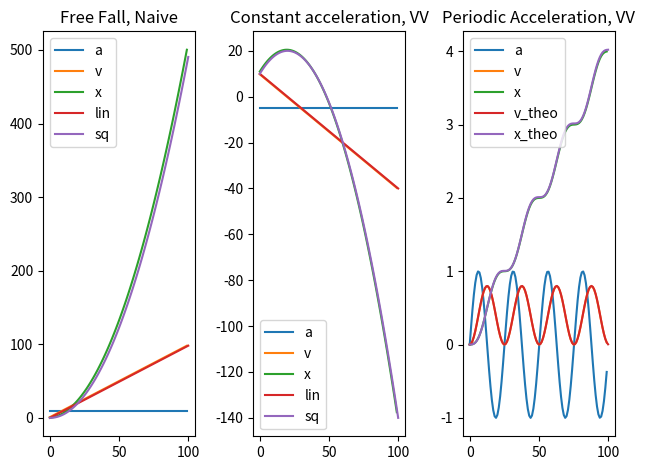

The script that saved this image:
import re
import numpy as np
import logging
logging.basicConfig(level=logging.DEBUG)
logger = logging.getLogger(__name__)


class Sensor:
    """
    Very Simple Sensor class, able to:
    - obtain acceleration from outside
    - return current acceleration
    - time-integrate to obtain position and velocity

    TODO: figure out more robust ways to infere position
    and velocity from noisy data; i.e. find more accurate
    and reliable integration schemes.

    TODO: Research more deeply typical inputs and outputs of
    sensors (e.g. accelerometers), for instance: do they have
    memory of the last couple of acceleration values?
    """
    def __init__(self, delta_t):
        self.current_acceleration = 0.0
        self.last_acceleration = 0.0
        self.delta_t = delta_t

    def get_acceleration(self):
        return self.current_acceleration

    def measure_acceleration(self, acceleration):
        assert(isinstance(acceleration,
            (float, np.float16, np.float32, np.float64)))
        if self.last_acceleration == 0:
            logger.debug("Previous Acceleration Set to 0. Supposed to be done in Initialization only.")
        self.last_acceleration = self.current_acceleration
        self.current_acceleration = acceleration

    def naive_get_delta_v(self):
        delta_v = self.current_acceleration * self.delta_t
        return delta_v

    def naive_get_delta_x(self, velocity):
        delta_x = velocity * self.delta_t + \
            0.5 * self.current_acceleration * self.delta_t * self.delta_t
        return delta_x

    def verlet_get_delta_x(self, velocity):
        delta_x = velocity * self.delta_t + \
            0.5 * self.current_acceleration * self.delta_t * self.delta_t
        return delta_x

    def verlet_get_delta_v(self):
        delta_v = 0.5 * (self.last_acceleration + self.current_acceleration) * self.delta_t
        return delta_v

    def get_current_x_and_v(self, previous_position, previous_velocity):
        velocity = previous_velocity + self.naive_get_delta_v()
        position = previous_position + self.naive_get_delta_x(velocity)
        return position, velocity

    def velocity_verlet(self, previous_position, previous_velocity):
        position = previous_position + self.verlet_get_delta_x(previous_velocity)
        velocity = previous_velocity + self.verlet_get_delta_v()
        return position, velocity


class DataGenerator:
    """
    Preliminary Data Generator class to simulate input data
    and time series for sensor simulation.
    """
    def __init__(
            self,
            noise=0.0,
            method=None,
            **kwargs):

        self.noise_level = 0.0
        self.method = method

        if re.match(r"[cC]onst", self.method):
            self.const = kwargs['const']

        elif re.match(r"[lL]inear", self.method):
            self.time = kwargs['time']
            self.slope = kwargs['slope']
            self.const = kwargs['const']
            self.timestep = kwargs['timestep']
        else:
            raise Exception("Method " + method + " Not Supported!")

    def __call__(self):
        if re.match(r"[cC]onst", self.method):
            while True:
                yield self.const
        elif re.match(r"[lL]inear", self.method):
            while True:
                self.time += self.timestep
                yield self.const + self.time * self.slope


if __name__ == "__main__":
    import matplotlib.pyplot as plt
    plt_logger = logging.getLogger('matplotlib')
    plt_logger.setLevel(logging.INFO)

    fig, (ax0, ax1, ax2) = plt.subplots(1, 3)

    # ###### CASE 0
    # ###### Free Fall
    n = 101
    dt = 0.1
    time_grid = np.arange(0, n)

    x = np.zeros(n)
    v = np.zeros(n)
    a = np.zeros(n)
    acc = 9.81

    x[0] = 0
    v[0] = 0
    s = Sensor(dt)
    for t in time_grid:
        if t == n-1:
            break
        s.measure_acceleration(acc + np.random.normal(0.0, 0.0))
        a[t+1] = s.get_acceleration()
        x[t+1], v[t+1] = s.get_current_x_and_v(x[t], v[t])
        # x[t+1], v[t+1] = s.velocity_verlet(x[t], v[t])

    ax0.set_title("Free Fall, Naive")
    ax0.plot(a[1:], label='a')
    ax0.plot(v[1:], label='v')
    ax0.plot(x[1:], label='x')
    ax0.plot(dt * time_grid * acc + v[0], label='lin')
    ax0.plot(x[0] + v[0] * (dt * time_grid) + 0.5 * acc * (dt * time_grid)
        * (dt * time_grid), label='sq')
    ax0.legend()
    s = 0.5 * acc * (dt * time_grid) * (dt * time_grid) + x[0] + v[0] * (dt * time_grid)
    print("s: ", s[n-1])
    print("x: ", x[n-2])


    # ###### CASE 1
    # ###### Constant Acceleration
    n = 101
    dt = 0.1
    time_grid = np.arange(0, n)

    x = np.zeros(n)
    v = np.zeros(n)
    a = np.zeros(n)
    acc = -5

    v_old = 0
    x_old = 0
    x[0] = 10
    v[0] = 10
    s = Sensor(dt)
    for t in time_grid:
        if t == n-1:
            break
        s.measure_acceleration(acc + np.random.normal(0.0, 0.0))
        a[t+1] = s.get_acceleration()
        dv = s.naive_get_delta_v()
        # x[t+1], v[t+1] = s.get_current_x_and_v(x[t], v[t])
        x[t+1], v[t+1] = s.velocity_verlet(x[t], v[t])

    ax1.set_title("Constant acceleration, VV")
    ax1.plot(a[1:], label='a')
    ax1.plot(v[1:], label='v')
    ax1.plot(x[1:], label='x')
    ax1.plot(dt * time_grid * acc + v[0], label='lin')
    ax1.plot(x[0] + v[0] * (dt * time_grid) + 0.5 * acc * (dt * time_grid)
        * (dt * time_grid), label='sq')
    ax1.legend()
    s = 0.5 * acc * (dt * time_grid) * (dt * time_grid) + x[0] + v[0] * (dt * time_grid)
    print("s: ", s[n-1])
    print("x: ", x[n-2])


    ###### CASE 2
    ###### Periodic Acceleration
    n = 101
    dt = 0.1
    omega = 0.25
    time_grid = np.arange(0, n)

    x = np.zeros(n)
    v = np.zeros(n)
    a = np.zeros(n)
    v_old = 0
    x_old = 0

    s = Sensor(dt)
    for t in time_grid:
        if t == n-1:
            break
        s.measure_acceleration(np.sin(omega * time_grid[t] + np.random.normal(0.0, 0.0)))
        a[t+1] = s.get_acceleration()
        dv = s.naive_get_delta_v()
        # x[t+1], v[t+1] = s.get_current_x_and_v(x[t], v[t])
        x[t+1], v[t+1] = s.velocity_verlet(x[t], v[t])

    ax2.set_title("Periodic Acceleration, VV")
    ax2.plot(a[1:], label='a')
    ax2.plot(v[1:], label='v')
    ax2.plot(x[1:], label='x')
    
    ax2.plot(
        -dt / omega * np.cos(omega * time_grid) + dt / omega,
        label='v_theo')
    ax2.plot(dt * dt / omega * time_grid + 
        -dt * dt / (omega * omega) * np.sin(omega * time_grid), 
        label='x_theo')
    ax2.legend()
    plt.tight_layout()
    plt.show()
